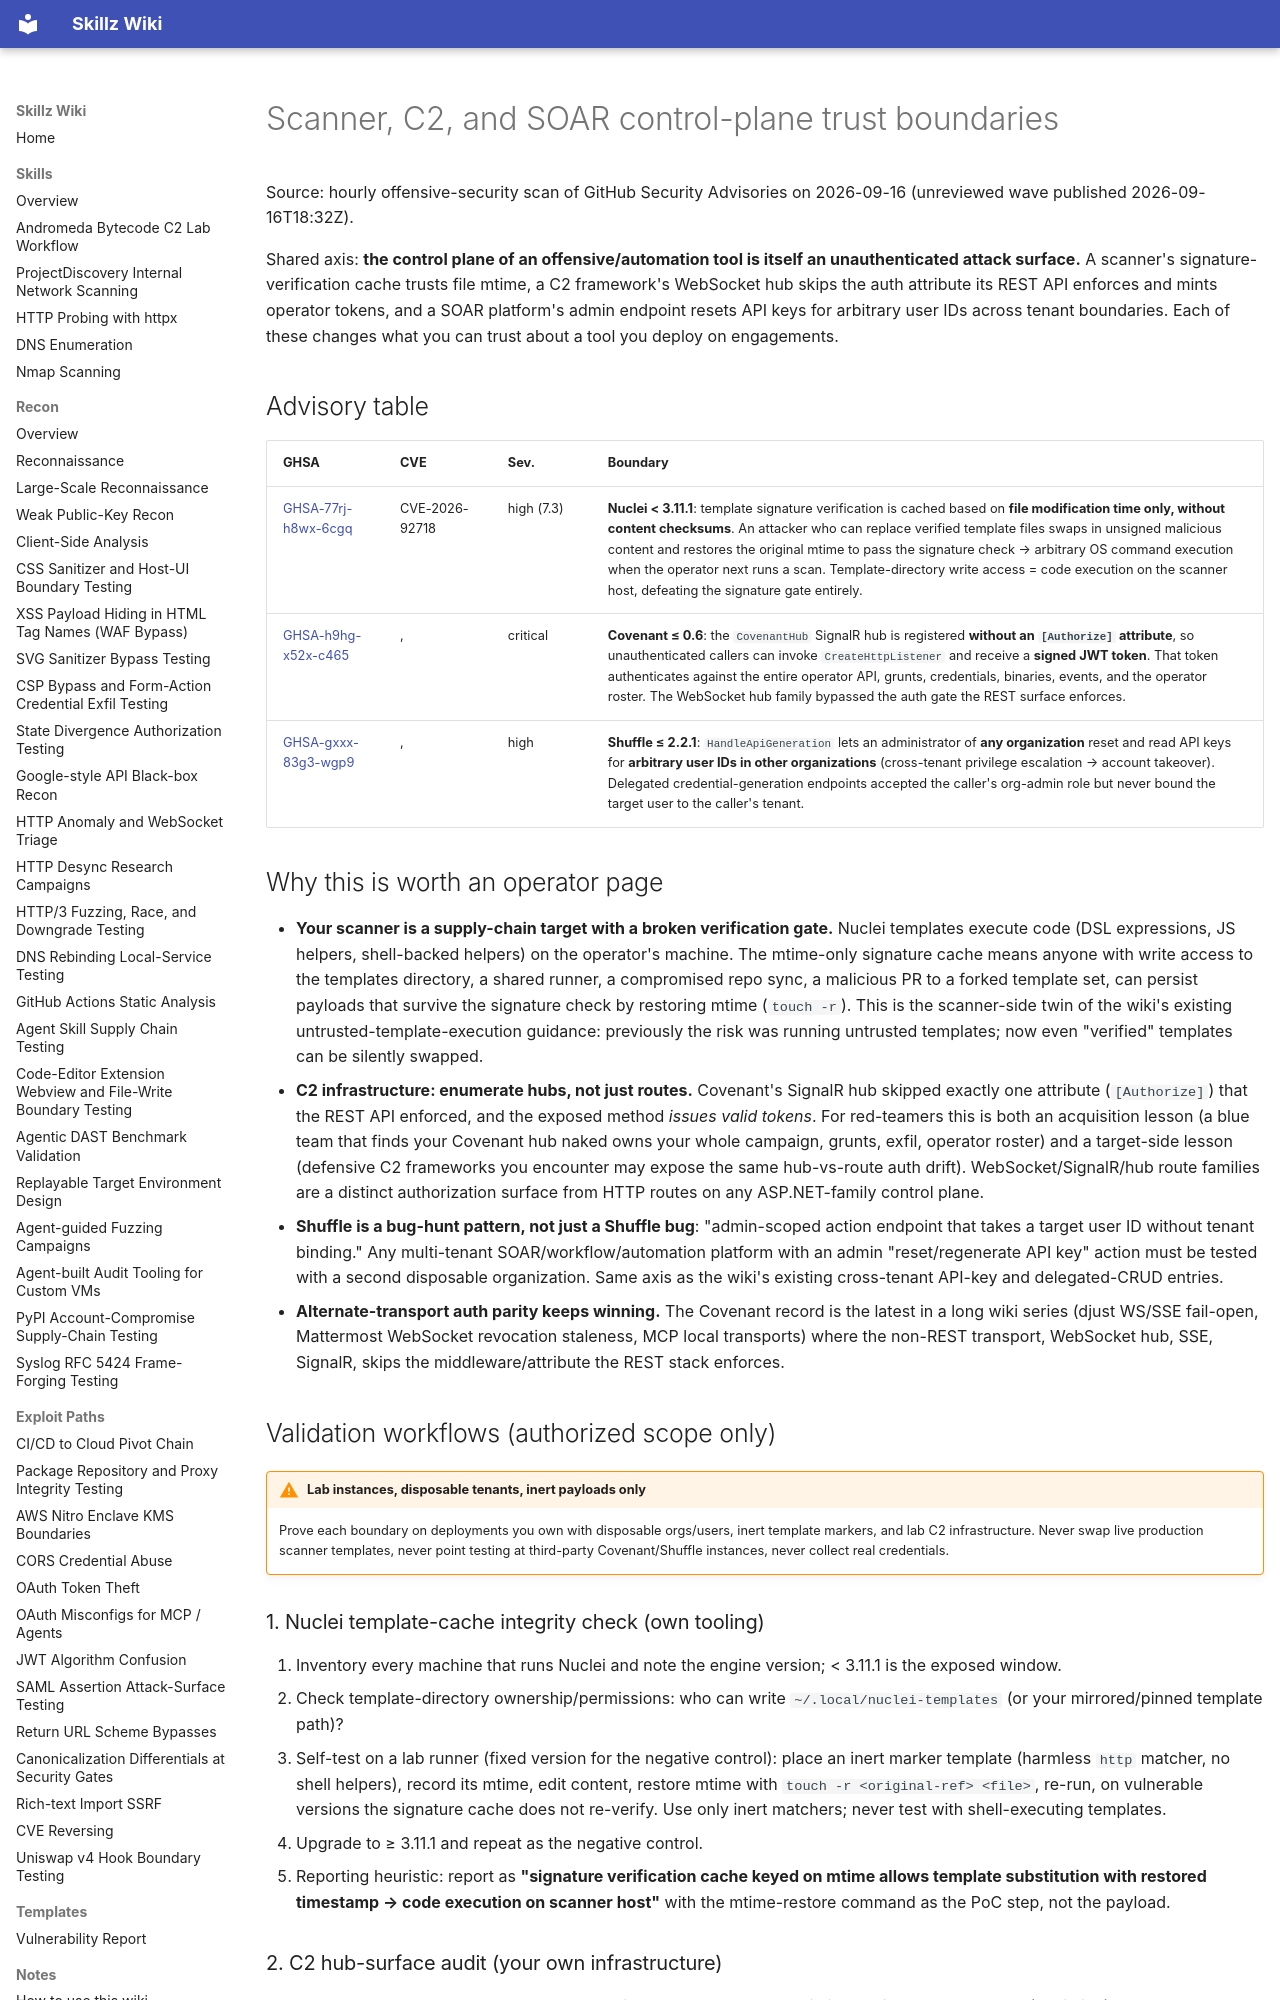

repository: bastet-ai/skillz-wiki · page: alerts/2026-09-16-nuclei-signature-cache-covenant-hub-token-mint-shuffle-tenant-key-reset-ghsa/index.html · generator: mkdocs

# Scanner, C2, and SOAR control-plane trust boundaries

Source: hourly offensive-security scan of GitHub Security Advisories on 2026-09-16 (unreviewed wave published 2026-09-16T18:32Z).

Shared axis: **the control plane of an offensive/automation tool is itself an unauthenticated attack surface.** A scanner's signature-verification cache trusts file mtime, a C2 framework's WebSocket hub skips the auth attribute its REST API enforces and mints operator tokens, and a SOAR platform's admin endpoint resets API keys for arbitrary user IDs across tenant boundaries. Each of these changes what you can trust about a tool you deploy on engagements.

## Advisory table

| GHSA | CVE | Sev. | Boundary |
| --- | --- | --- | --- |
| [GHSA-77rj-h8wx-6cgq](https://github.com/advisories/GHSA-77rj-h8wx-6cgq) | CVE-2026-92718 | high (7.3) | **Nuclei < 3.11.1**: template signature verification is cached based on **file modification time only, without content checksums**. An attacker who can replace verified template files swaps in unsigned malicious content and restores the original mtime to pass the signature check → arbitrary OS command execution when the operator next runs a scan. Template-directory write access = code execution on the scanner host, defeating the signature gate entirely. |
| [GHSA-h9hg-x52x-c465](https://github.com/advisories/GHSA-h9hg-x52x-c465) |, | critical | **Covenant ≤ 0.6**: the `CovenantHub` SignalR hub is registered **without an `[Authorize]` attribute**, so unauthenticated callers can invoke `CreateHttpListener` and receive a **signed JWT token**. That token authenticates against the entire operator API, grunts, credentials, binaries, events, and the operator roster. The WebSocket hub family bypassed the auth gate the REST surface enforces. |
| [GHSA-gxxx-83g3-wgp9](https://github.com/advisories/GHSA-gxxx-83g3-wgp9) |, | high | **Shuffle ≤ 2.2.1**: `HandleApiGeneration` lets an administrator of **any organization** reset and read API keys for **arbitrary user IDs in other organizations** (cross-tenant privilege escalation → account takeover). Delegated credential-generation endpoints accepted the caller's org-admin role but never bound the target user to the caller's tenant. |

## Why this is worth an operator page

- **Your scanner is a supply-chain target with a broken verification gate.** Nuclei templates execute code (DSL expressions, JS helpers, shell-backed helpers) on the operator's machine. The mtime-only signature cache means anyone with write access to the templates directory, a shared runner, a compromised repo sync, a malicious PR to a forked template set, can persist payloads that survive the signature check by restoring mtime (`touch -r`). This is the scanner-side twin of the wiki's existing untrusted-template-execution guidance: previously the risk was running untrusted templates; now even "verified" templates can be silently swapped.
- **C2 infrastructure: enumerate hubs, not just routes.** Covenant's SignalR hub skipped exactly one attribute (`[Authorize]`) that the REST API enforced, and the exposed method *issues valid tokens*. For red-teamers this is both an acquisition lesson (a blue team that finds your Covenant hub naked owns your whole campaign, grunts, exfil, operator roster) and a target-side lesson (defensive C2 frameworks you encounter may expose the same hub-vs-route auth drift). WebSocket/SignalR/hub route families are a distinct authorization surface from HTTP routes on any ASP.NET-family control plane.
- **Shuffle is a bug-hunt pattern, not just a Shuffle bug**: "admin-scoped action endpoint that takes a target user ID without tenant binding." Any multi-tenant SOAR/workflow/automation platform with an admin "reset/regenerate API key" action must be tested with a second disposable organization. Same axis as the wiki's existing cross-tenant API-key and delegated-CRUD entries.
- **Alternate-transport auth parity keeps winning.** The Covenant record is the latest in a long wiki series (djust WS/SSE fail-open, Mattermost WebSocket revocation staleness, MCP local transports) where the non-REST transport, WebSocket hub, SSE, SignalR, skips the middleware/attribute the REST stack enforces.

## Validation workflows (authorized scope only)

!!! warning "Lab instances, disposable tenants, inert payloads only"
    Prove each boundary on deployments you own with disposable orgs/users, inert template markers, and lab C2 infrastructure. Never swap live production scanner templates, never point testing at third-party Covenant/Shuffle instances, never collect real credentials.

### 1. Nuclei template-cache integrity check (own tooling)

1. Inventory every machine that runs Nuclei and note the engine version; < 3.11.1 is the exposed window.
2. Check template-directory ownership/permissions: who can write `~/.local/nuclei-templates` (or your mirrored/pinned template path)?
3. Self-test on a lab runner (fixed version for the negative control): place an inert marker template (harmless `http` matcher, no shell helpers), record its mtime, edit content, restore mtime with `touch -r <original-ref> <file>`, re-run, on vulnerable versions the signature cache does not re-verify. Use only inert matchers; never test with shell-executing templates.
4. Upgrade to ≥ 3.11.1 and repeat as the negative control.
5. Reporting heuristic: report as **"signature verification cache keyed on mtime allows template substitution with restored timestamp → code execution on scanner host"** with the mtime-restore command as the PoC step, not the payload.
